The GitHub repository vmohana/testgit contains a labelled image folder "testgit" with 6 categories: centred, hexagonal, noise, oblique, rectangular, square. Examples follow, each with its label.

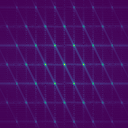
Label: hexagonal

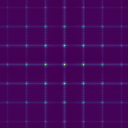
Label: square

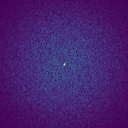
Label: noise

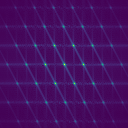
Label: centred

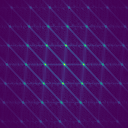
Label: oblique

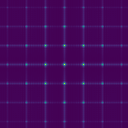
Label: rectangular
